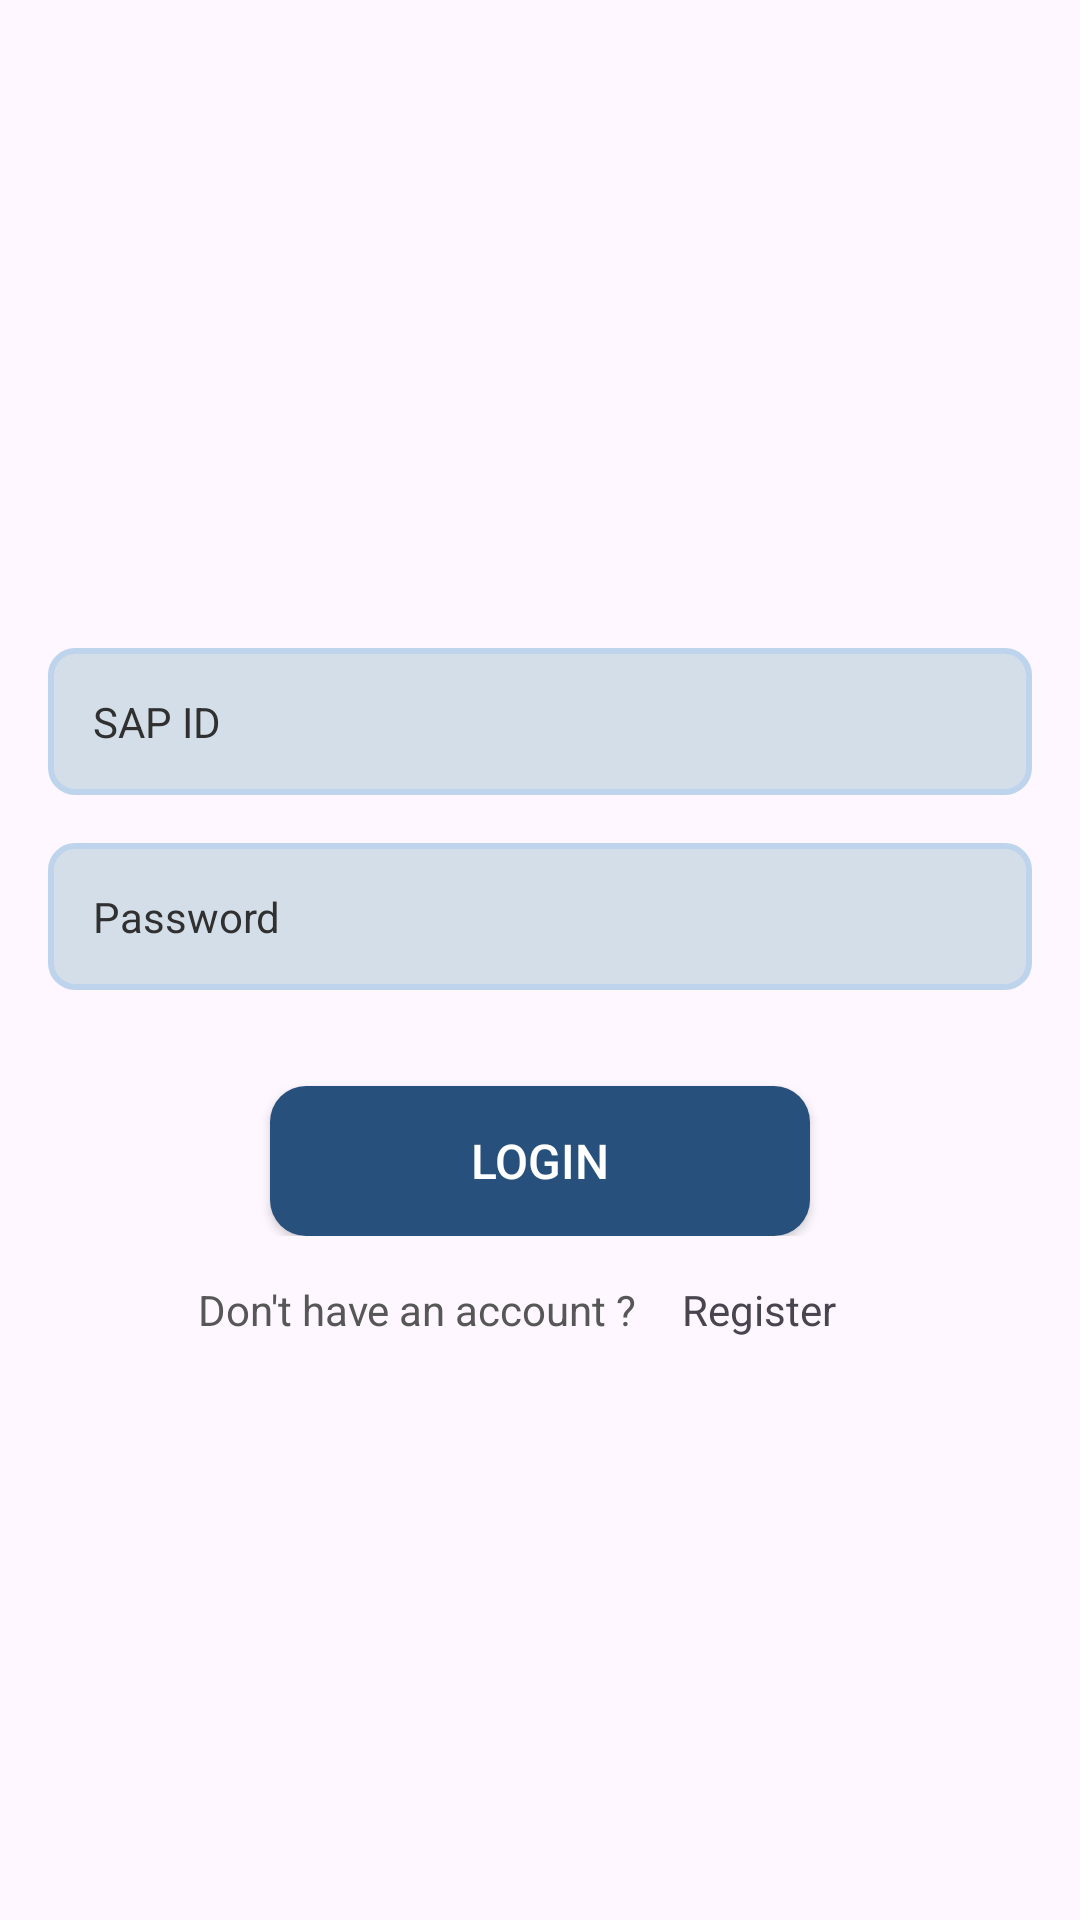

This screen was rendered from an Android layout file. Write that file and the resources it references.
<!-- AndroidManifest.xml: application theme Theme.RDLMS -->
<!-- res/layout/activity_login.xml -->
<?xml version="1.0" encoding="utf-8"?>
<androidx.constraintlayout.widget.ConstraintLayout xmlns:android="http://schemas.android.com/apk/res/android"
    xmlns:app="http://schemas.android.com/apk/res-auto"
    xmlns:tools="http://schemas.android.com/tools"
    android:layout_width="match_parent"
    android:layout_height="match_parent"
    tools:context=".auth.LoginActivity">

    <RelativeLayout
        android:layout_width="match_parent"
        android:layout_height="match_parent"
        android:layout_marginTop="100dp"
        android:padding="16dp">

        <LinearLayout
            android:id="@+id/imgLogo"
            android:layout_width="match_parent"
            android:layout_height="wrap_content"
            android:gravity="center_horizontal">
            <ImageView
                android:layout_width="180dp"
                android:layout_height="100dp"
                android:src="@drawable/ic_logo_color"/>
        </LinearLayout>

        <EditText
            android:id="@+id/usernameEditText"
            android:layout_width="match_parent"
            android:layout_height="wrap_content"
            android:layout_below="@id/imgLogo"
            android:hint="SAP ID"
            android:text=""
            android:background="@drawable/edittext_background"
            android:padding="15dp"
            android:textSize="14sp"
            android:textColor="@color/edit_text_color"
            android:textColorHint="@color/edit_text_color" />

        <EditText
            android:id="@+id/passwordEditText"
            android:layout_width="match_parent"
            android:layout_height="wrap_content"
            android:layout_below="@id/usernameEditText"
            android:layout_marginTop="16dp"
            android:hint="Password"
            android:text=""
            android:inputType="textPassword"
            android:background="@drawable/edittext_background"
            android:padding="15dp"
            android:textSize="14sp"

            android:textColor="@color/edit_text_color"
            android:textColorHint="@color/edit_text_color"
            />

        <LinearLayout
            android:id="@+id/linLoginId"
            android:layout_width="match_parent"
            android:layout_height="wrap_content"
            android:gravity="center_horizontal"
            android:layout_below="@id/passwordEditText"
            android:layout_marginTop="16dp">

            <Button
                android:id="@+id/loginButton"
                android:layout_width="180dp"
                android:layout_height="50dp"
                android:layout_marginTop="16dp"
                android:text="Login"
                android:textSize="16sp"
                android:textColor="#FFFFFF"
                android:background="@drawable/rounded_button"
                />

        </LinearLayout>
        <RelativeLayout
            android:layout_width="match_parent"
            android:layout_height="wrap_content"
            android:layout_marginTop="10dp"
            android:layout_below="@+id/linLoginId"
            >

            <LinearLayout
                android:layout_width="wrap_content"
                android:layout_height="wrap_content"
                android:layout_centerInParent="true"
                android:paddingBottom="15dp">

                <TextView
                    android:layout_width="wrap_content"
                    android:layout_height="wrap_content"

                    android:text="Don't have an account ?"
                    android:textColor="@color/text_color"

                      />

                <TextView
                    android:id="@+id/btnRegister"
                    android:layout_width="wrap_content"
                    android:layout_height="wrap_content"
                    android:layout_marginHorizontal="10dp"

                    android:paddingLeft="05dp"
                    android:paddingTop="05dp"
                    android:paddingEnd="05dp"
                    android:paddingBottom="05dp"
                    android:text="Register"
                    />
            </LinearLayout>

        </RelativeLayout>

    </RelativeLayout>

</androidx.constraintlayout.widget.ConstraintLayout>
<!-- resources referenced by this layout -->
<resources>
  <color name="edit_text_color">#303030</color>
  <color name="text_color">#575757</color>
  <!-- drawable edittext_background (drawable) -->
  <shape xmlns:android="http://schemas.android.com/apk/res/android">
      <solid android:color="#D4DEE8" />
      <corners android:radius="8dp" />
      <stroke
          android:color="#BDD4EC"
      android:width="2dp" />
  </shape>
  <!-- drawable rounded_button (drawable) -->
  <shape xmlns:android="http://schemas.android.com/apk/res/android">
      <corners android:radius="12dp" />
      <solid android:color="@color/button_bg" />
  </shape>
  <style name="Theme.RDLMS" parent="Base.Theme.RDLMS" />
  <color name="button_bg">#27517C</color>
  <style name="Base.Theme.RDLMS" parent="Theme.Material3.DayNight.NoActionBar">
          
          
          <item name="android:textColorSecondary">@color/white</item>
          <item name="drawerArrowStyle">@style/AppTheme.DrawerArrowToggle</item>
      </style>
  <color name="white">#FFFFFFFF</color>
  <style name="AppTheme.DrawerArrowToggle" parent="Widget.AppCompat.DrawerArrowToggle">
          <item name="color">@android:color/white</item>
      </style>
</resources>
